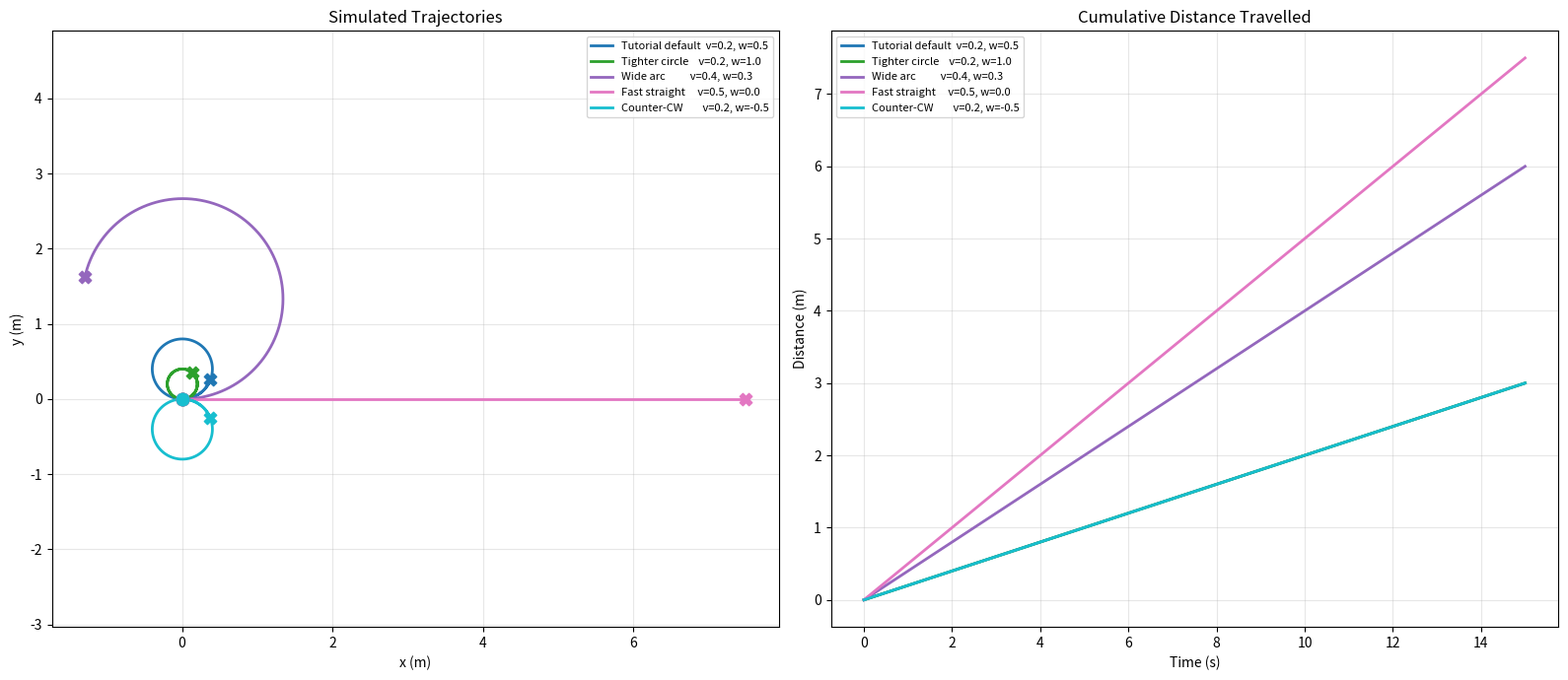

The script that saved this image:
from __future__ import annotations
import os
import numpy as np
import matplotlib
matplotlib.use('Agg')
import matplotlib.pyplot as plt
import matplotlib.cm as cm


def simulate_trajectory(v, omega, duration=10.0, dt=0.05):
    steps = int(duration / dt)
    x, y, theta = 0.0, 0.0, 0.0
    xs, ys = [x], [y]
    for _ in range(steps):
        x += v * np.cos(theta) * dt
        y += v * np.sin(theta) * dt
        theta += omega * dt
        xs.append(x)
        ys.append(y)
    return np.array(xs), np.array(ys)


PROFILES = [
    ('Tutorial default  v=0.2, w=0.5',  0.2,  0.5),
    ('Tighter circle    v=0.2, w=1.0',  0.2,  1.0),
    ('Wide arc          v=0.4, w=0.3',  0.4,  0.3),
    ('Fast straight     v=0.5, w=0.0',  0.5,  0.0),
    ('Counter-CW        v=0.2, w=-0.5', 0.2, -0.5),
]


def main(args=None) -> None:
    colors = cm.tab10(np.linspace(0, 0.9, len(PROFILES)))
    fig, axes = plt.subplots(1, 2, figsize=(16, 7))
    ax_xy, ax_dist = axes

    for (label, v, omega), color in zip(PROFILES, colors):
        xs, ys = simulate_trajectory(v, omega, duration=15.0)
        ax_xy.plot(xs, ys, linewidth=2, color=color, label=label)
        ax_xy.scatter([xs[0]], [ys[0]], c=[color], s=80, marker='o', zorder=5)
        ax_xy.scatter([xs[-1]], [ys[-1]], c=[color], s=80, marker='X', zorder=5)
        t = np.linspace(0, 15.0, len(xs))
        dists = np.cumsum(
            np.sqrt(np.diff(xs, prepend=xs[0])**2 + np.diff(ys, prepend=ys[0])**2))
        ax_dist.plot(t, dists, linewidth=2, color=color, label=label)

    ax_xy.set_title('Simulated Trajectories')
    ax_xy.set_xlabel('x (m)')
    ax_xy.set_ylabel('y (m)')
    ax_xy.axis('equal')
    ax_xy.grid(True, alpha=0.3)
    ax_xy.legend(fontsize=8)

    ax_dist.set_title('Cumulative Distance Travelled')
    ax_dist.set_xlabel('Time (s)')
    ax_dist.set_ylabel('Distance (m)')
    ax_dist.grid(True, alpha=0.3)
    ax_dist.legend(fontsize=8)

    plt.tight_layout()
    out_path = os.path.expanduser('~/ros2_trajectory.png')
    plt.savefig(out_path, dpi=150, bbox_inches='tight')
    print(f'Plot saved -> {out_path}')


if __name__ == '__main__':
    main()
